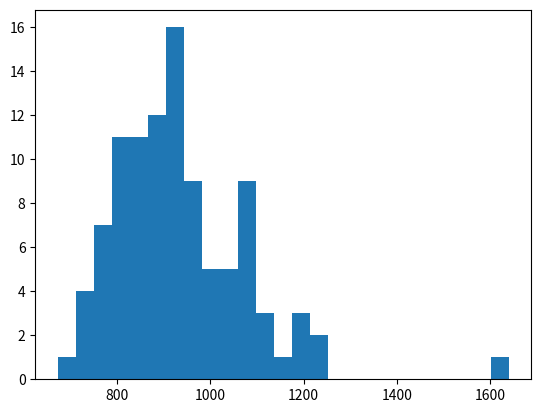

Write Python code to recreate this figure.
#!/usr/bin/env python3
# -*- coding: utf-8 -*-
"""
Created on Tue Sep  1 16:28:56 2020

[redacted]
"""

#¿Cuántas figuritas hay que comprar para completar el álbum del Mundial?

#Álbum con 670 figuritas.
#Cada figurita se imprime en cantidades iguales y se distribuye aleatoriamente.
#Cada paquete trae cinco figuritas.

import random
import numpy as np 


def crear_album(figus_total):
    return np.zeros((figus_total))

def album_incompleto(A):  
    esta_incompleto = True
    if np.nonzero(A == 0)[0].size==0:
        esta_incompleto=False
    return esta_incompleto

# Ejercicio 4.17: Comprar


def comprar_figu(figus_total):
    return random.randint(0,figus_total-1)
        
#Ejercicio 4.18: Cantidad de compras

    
def cuantas_figus(figus_total):
    album=crear_album(figus_total)
    compras = 0
    while album_incompleto(album):
        compras+=1
        album[comprar_figu(figus_total)] = 1
    return compras
        
#Ejercicio 4.19:

n_repeticiones = 1000
figus_total=6
cuantas_f=[cuantas_figus(figus_total) for i in range(n_repeticiones)]


promedio = np.mean(cuantas_f)        
        
#Ejercicio 4.20:
        
n_repeticiones = 100
figus_total=670
cuantas_f=[cuantas_figus(figus_total) for i in range(n_repeticiones)]

promedio = np.mean(cuantas_f)   

#Ejercicio 4.21:

posiciones = np.arange(0,670,1)
paquete=random.choices(posiciones,k=5)

#Ejercicio 4.22:

def comprar_paquete(figus_total,figus_paquete):
    posiciones=np.arange(0,figus_total,1)
    paquete = np.array(random.choices(posiciones,k=figus_paquete))
    return paquete

#Ejercicio 4.23:

def cuantos_paquetes(figus_total,figus_paquete):
    album=crear_album(figus_total)
    compras = 0
    while album_incompleto(album):
        compras+=1
        album[comprar_paquete(figus_total,figus_paquete)] = 1
    return compras
        
#Ejercicio 4.24:
        
n_repeticiones = 100
figus_total=670
figus_paquete = 5
cuantas_f=[cuantos_paquetes(figus_total,figus_paquete) for i in range(n_repeticiones)]

promedio = np.mean(cuantas_f)

#Ejercicio 4.25:

cuantas_f=np.array(cuantas_f)
casos = sum(cuantas_f<=850)
probabilidad =casos/len(cuantas_f)

#Ejercicio 4.26: Plotear el histograma

import matplotlib.pyplot as plt

plt.hist(cuantas_f,bins=25)

#Ejercicio 4.27:

def prob_acumulada(cuantas_f,prob):
    cuantas_f=np.array(cuantas_f)
    probabilidad= 1
    fig =sorted(cuantas_f)
    j= len(fig)
    while probabilidad > prob:
        j-= 1
        casos = sum(cuantas_f<=fig[j])
        probabilidad =casos/len(cuantas_f)
    return fig[j]

prob_acumulada(cuantas_f,0.9)

#1117

#Ejercicio 4.28:
    
#Repetí suponiendo que no hay figuritas repetidas en un paquete. ¿Cuánto cambian las probabilidades?

#Ejercicio 4.29: Cooperar vs competir

#Por último, suponé que cinco amigues se juntan y deciden compartir la 
#compra de figuritas y el llenado de sus cinco álbumes solidariamente. 
#Calculá cuántos paquetes deberían comprar si deben completar todos. 
#Hacé 100 repeticiones y compará el resultado con la compra individual 
#que calculaste antes.

